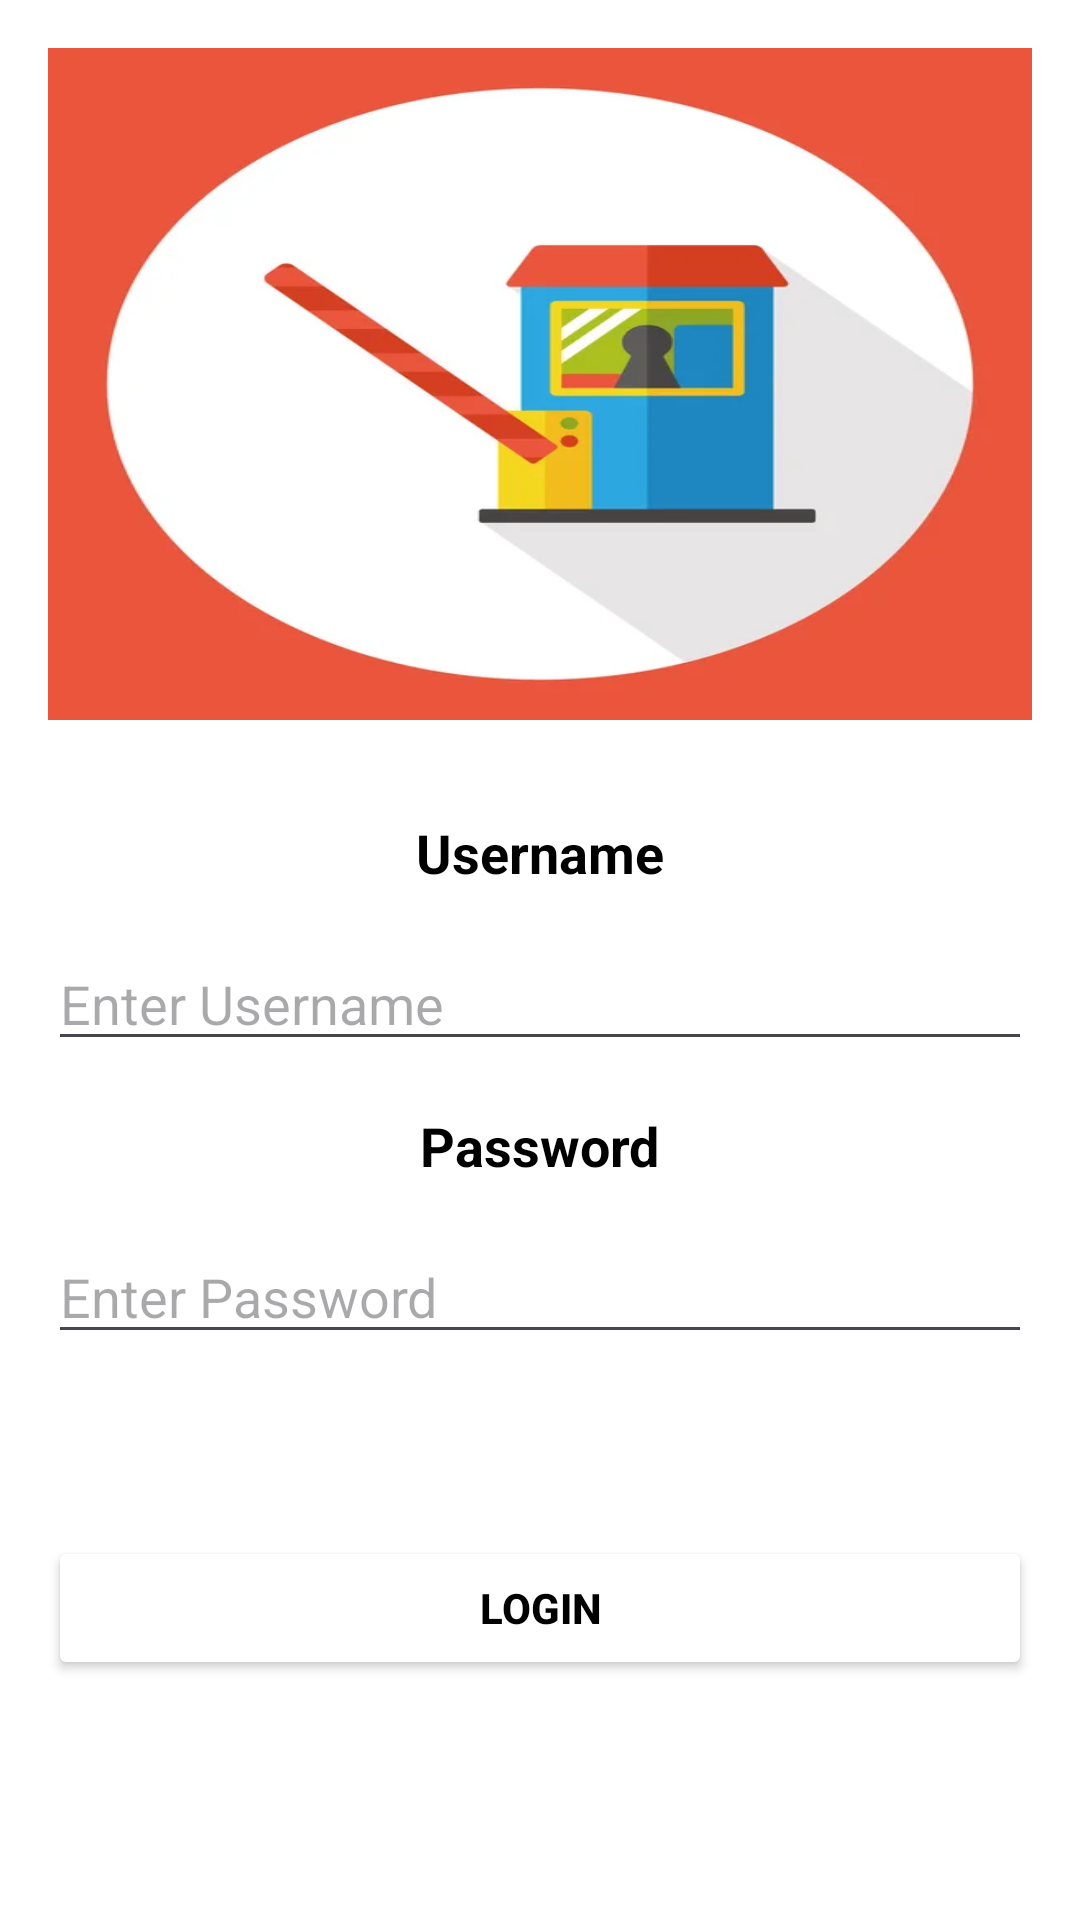

Layout XML and referenced resources for this Android screen:
<!-- AndroidManifest.xml: application theme Theme.Casetapp -->
<!-- res/layout/fragment_login.xml -->
<?xml version="1.0" encoding="utf-8"?>
<androidx.constraintlayout.widget.ConstraintLayout xmlns:android="http://schemas.android.com/apk/res/android"
    xmlns:tools="http://schemas.android.com/tools"
    android:layout_width="match_parent"
    android:layout_height="match_parent"
    xmlns:app="http://schemas.android.com/apk/res-auto"
    android:background="@color/white"
    tools:context=".LoginFragment">

    <FrameLayout
        android:layout_width="match_parent"
        android:layout_height="0dp"
        app:layout_constraintTop_toTopOf="parent"
        app:layout_constraintStart_toStartOf="parent"
        app:layout_constraintEnd_toEndOf="parent"
        app:layout_constraintBottom_toBottomOf="@id/centerGuide" />

    <ImageView
        android:id="@+id/logo"
        android:layout_width="0dp"
        android:layout_height="0dp"
        android:layout_margin="16dp"
        app:layout_constraintTop_toTopOf="parent"
        app:layout_constraintStart_toStartOf="parent"
        app:layout_constraintEnd_toEndOf="parent"
        app:layout_constraintBottom_toBottomOf="@id/centerGuide"
        android:src="@drawable/casetita"
        android:scaleType="fitXY" />

    <androidx.constraintlayout.widget.Guideline
        android:id="@+id/centerGuide"
        android:layout_width="wrap_content"
        android:layout_height="wrap_content"
        android:orientation="horizontal"
        app:layout_constraintGuide_percent="0.4" />

    <androidx.constraintlayout.widget.Guideline
        android:id="@+id/verticalGuide"
        android:layout_width="wrap_content"
        android:layout_height="wrap_content"
        android:orientation="vertical"
        app:layout_constraintGuide_percent="0.0"
        app:layout_constraintTop_toTopOf="@id/centerGuide"
        app:layout_constraintStart_toStartOf="parent" />

    <TextView
        android:id="@+id/usernameLabel"
        android:layout_width="wrap_content"
        android:layout_height="wrap_content"
        android:layout_marginVertical="16dp"
        android:layout_marginHorizontal="16dp"
        android:text="@string/username_label"
        android:textColor="@color/black"
        android:textStyle="bold"
        android:textSize="18dp"
        app:layout_constraintTop_toTopOf="@+id/centerGuide"
        app:layout_constraintStart_toStartOf="@id/verticalGuide"
        app:layout_constraintEnd_toEndOf="parent" />

    <EditText
        android:id="@+id/username"
        android:layout_width="0dp"
        android:layout_height="wrap_content"
        android:layout_marginHorizontal="16dp"
        android:layout_marginVertical="16dp"
        android:hint="Enter Username"
        android:textColor="@color/black"
        app:layout_constraintEnd_toEndOf="parent"
        app:layout_constraintStart_toStartOf="@+id/verticalGuide"
        app:layout_constraintTop_toBottomOf="@+id/usernameLabel" />

    <TextView
        android:id="@+id/passwordLabel"
        android:layout_width="wrap_content"
        android:layout_height="wrap_content"
        android:layout_marginVertical="16dp"
        android:layout_marginHorizontal="16dp"
        android:text="@string/password_label"
        android:textColor="@color/black"
        android:textStyle="bold"
        android:textSize="18dp"
        app:layout_constraintTop_toBottomOf="@+id/username"
        app:layout_constraintStart_toStartOf="@id/verticalGuide"
        app:layout_constraintEnd_toEndOf="parent" />

    <EditText
        android:id="@+id/password"
        android:layout_width="0dp"
        android:layout_height="wrap_content"
        android:layout_marginVertical="16dp"
        android:layout_marginHorizontal="16dp"
        android:textColor="@color/black"
        app:layout_constraintTop_toBottomOf="@+id/passwordLabel"
        app:layout_constraintStart_toStartOf="@id/verticalGuide"
        app:layout_constraintEnd_toEndOf="parent"
        android:hint="Enter Password" />

    <androidx.constraintlayout.widget.Guideline
        android:id="@+id/bottomGuide"
        android:layout_width="wrap_content"
        android:layout_height="wrap_content"
        android:orientation="horizontal"
        app:layout_constraintGuide_percent="0.8" />

    <Button
        android:id="@+id/submit"
        android:layout_width="0dp"
        android:layout_height="wrap_content"
        android:layout_marginHorizontal="16dp"
        android:backgroundTint="@color/orange"
        android:textColor="@color/black"
        android:textStyle="bold"
        app:layout_constraintTop_toBottomOf="@id/bottomGuide"
        app:layout_constraintStart_toStartOf="@id/verticalGuide"
        app:layout_constraintEnd_toEndOf="parent"
        android:text="@string/login" />

</androidx.constraintlayout.widget.ConstraintLayout>
<!-- resources referenced by this layout -->
<resources>
  <!-- drawable casetita: jpg bitmap (drawable, 10308 bytes) -->
  <string name="login">Login</string>
  <string name="password_label">Password</string>
  <string name="username_label">Username</string>
  <style name="Theme.Casetapp" parent="Base.Theme.Casetapp" />
  <style name="Base.Theme.Casetapp" parent="Theme.Material3.DayNight.NoActionBar">
          
          <item name="colorPrimary">@color/skyblue</item>
      </style>
  <!-- not gathered from this repository: default colours our renderer supplied (Android Studio template values) -->
  <color name="black">#FF000000</color>
  <color name="white">#FFFFFFFF</color>
</resources>
